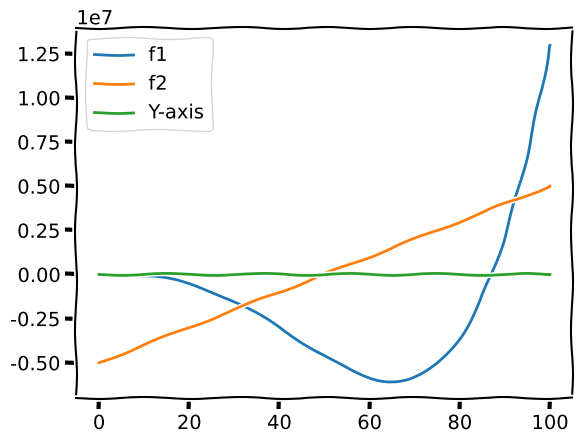

Python code for this plot:
# Your Name: Anna Lynch 
#-------------------------------------------
# DO NOT MODIFY
# Exam code: m932jaflw
#-------------------------------------------    
# Put All Import statements in this section

import numpy as np
import matplotlib.pyplot as plt

#-------------------------------------------
# Problem 1

# Function definitions
def f1(x):
    return np.pow(x, 4) - 87 * np.pow(x, 3) - np.pow(x, 2) + 14

def f2(x):
    return 100000 * x - 5000000

def yaxis(x):
    return 0 * x

plt.xkcd() # I just kinda like it and I think this shows I'm a human person. Please remove this statement if it is offensive to you or your rubric.

# Invokations of plt functionality
x = np.arange(0, 100, 0.01)
plt.plot(x, f1(x))
plt.plot(x, f2(x))
plt.plot(x, yaxis(x))

# Add a legend
plt.legend(["f1", "f2", "Y-axis"])

plt.show()
#-------------------------------------------
# Problem 2

def search144(arr):
    for i in range(len(arr)):
        if arr[i] > 144.0: # After testing, calling np.greater() does not offer any precision advantage. Using a comparator here is okay!
            return i 
    return -1

#-------------------------------------------
# Problem 3

def nextValue(x):
    return x + (np.sin(np.pi * np.sqrt(np.abs(x))) / (np.pow(x, 4) + 3))

def Iterate(xstart, n):
    for i in range(n):
        xstart = nextValue(xstart)
    return xstart

#-------------------------------------------
# Problem 4

# Assuming row-first matrices...
def matrix_mult(J, x):
    return [J[0][0] * x[0] + J[0][1] * x[1], J[1][0] * x[0] + J[1][1] * x[1]]

#-------------------------------------------
